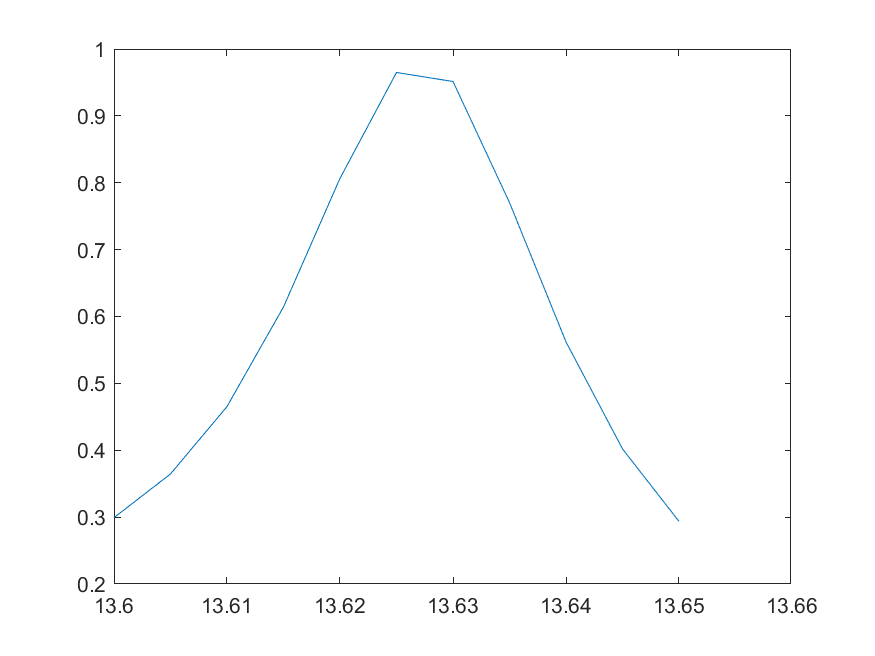

Data behind this chart, as committed beside it:
13.6, 0.299189339484766
13.61, 0.3646
13.61, 0.4653
13.62, 0.6143
13.62, 0.8066
13.62, 0.9649
13.63, 0.9514
13.63, 0.7703
13.64, 0.562
13.64, 0.402
13.65, 0.2936
